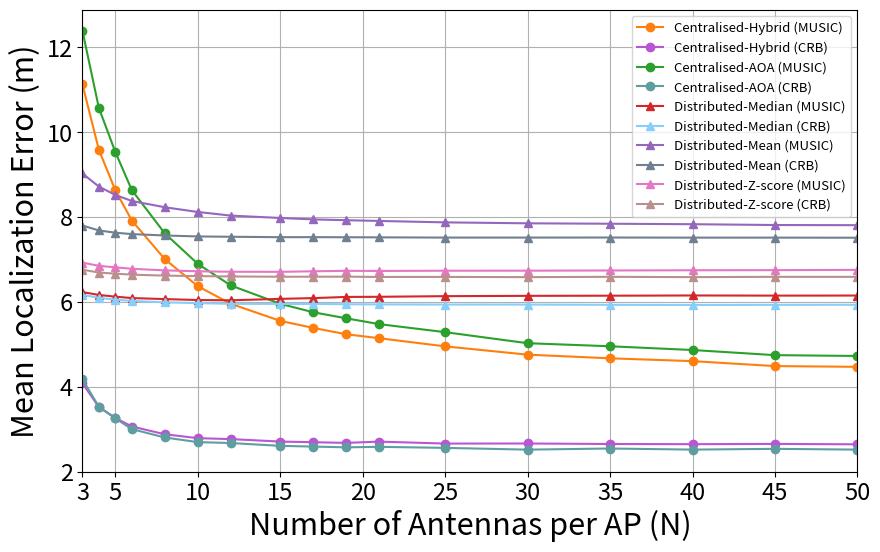

Here is the Python script that generated this plot:
import matplotlib.pyplot as plt

# Data extracted from the file
antennas = [
    3, 4, 5, 6, 8, 10, 12, 15, 17, 19, 21, 25, 30, 35, 40,45,50
]
centralised_hybrid = [
    11.1336, 9.5870, 8.6331, 7.9190, 7.0104, 6.3724, 5.9581, 5.5559, 5.3896, 
    5.2403, 5.1470, 4.9550, 4.7592, 4.6735, 4.6069, 4.4900, 4.4727
]

centralised_aoa = [
        12.3965, 10.5733, 9.5338, 8.6364, 7.6176, 6.8985, 6.3907, 5.9577, 5.7590, 
        5.6159, 5.4792, 5.2896, 5.0292, 4.9572, 4.8688, 4.7479, 4.7284
    ]
    
centralised_hybrid_crb = [
    4.0858, 3.5249, 3.2667, 3.0659, 2.8828, 2.7909, 2.7688, 2.7110, 2.6956, 
    2.6796, 2.7096, 2.6637, 2.6654, 2.6537, 2.6494, 2.6556, 2.6460
]

centralised_aoa_crb = [
    4.1807, 3.5293, 3.2568, 3.0040, 2.8069, 2.6979, 2.6762, 2.6098, 2.5927, 
    2.5747, 2.5869, 2.5621, 2.5205, 2.5471, 2.5213, 2.5394, 2.5210
]

distributed_median = [
    6.2350, 6.1668, 6.1267, 6.0935, 6.0696, 6.0471, 6.0411, 6.0746, 6.0925, 
    6.1199, 6.1236, 6.1383, 6.1458, 6.1493, 6.1545, 6.1513, 6.1528
]

distributed_median_crb = [
    6.1719, 6.0994, 6.0548, 6.0282, 5.9928, 5.9743, 5.9573, 5.9554, 5.9546, 
    5.9476, 5.9438, 5.9405, 5.9402, 5.9347, 5.9316, 5.9341, 5.9361
]

distributed_mean = [
        9.0308, 8.7205, 8.5242, 8.3810, 8.2339, 8.1225, 8.0374, 7.9812, 7.9478,
        7.9287, 7.9113, 7.8777, 7.8556, 7.8456, 7.8345, 7.8152, 7.8116
    ]
distributed_mean_crb = [
        7.8037, 7.6873, 7.6337, 7.6011, 7.5684, 7.5463, 7.5385, 7.5284, 7.5291,
        7.5269, 7.5248, 7.5193, 7.5193, 7.5207, 7.5178, 7.5181, 7.5157
    ]
    
distributed_zscore  = [6.9285, 6.8533, 6.8177, 6.7832, 6.7460, 6.7246, 6.7137, 6.7118, 
                 6.7247, 6.7355, 6.7327, 6.7382, 6.7390, 6.7436, 6.7487, 6.7515, 6.7584]
                 
distributed_zscore_crb =  [
    6.7625, 6.6951, 6.6685, 6.6454, 6.6221, 6.6117, 6.6024, 6.5966, 6.5966,
    6.5979, 6.5914, 6.5920, 6.5868, 6.5938, 6.5871, 6.5937, 6.5931 ]

color_map = {
    'Centralised Hybrid (MUSIC)': 'tab:orange',
    'Centralised AOA (MUSIC)': 'tab:green',
    'Distributed Median (MUSIC)': 'tab:red',
    'Distributed Mean (MUSIC)': 'tab:purple',
    'Distributed Bayesian (MUSIC)': 'tab:brown',
    'Distributed Zscore (MUSIC)': 'tab:pink',
}
crb_color_map = {
    'Centralised Hybrid (CRB)': 'mediumorchid',       # Softer purple-pink
    'Centralised AOA (CRB)': 'cadetblue',             # Muted teal/blue
    'Distributed Median (CRB)': 'lightskyblue',       # Gentle, light blue
    'Distributed Mean (CRB)': 'slategray',            # Neutral, soft gray-blue
    'Distributed Zscore (CRB)': 'rosybrown',          # Warm muted rose
}

plt.figure(figsize=(10, 6))

# Centralised
plt.plot(antennas, centralised_hybrid, marker='o', label='Centralised-Hybrid (MUSIC)', 
         color=color_map['Centralised Hybrid (MUSIC)'])
plt.plot(antennas, centralised_hybrid_crb, marker='o', label='Centralised-Hybrid (CRB)', 
         color=crb_color_map['Centralised Hybrid (CRB)'])

plt.plot(antennas, centralised_aoa, marker='o', label='Centralised-AOA (MUSIC)', 
         color=color_map['Centralised AOA (MUSIC)'])
plt.plot(antennas, centralised_aoa_crb, marker='o', label='Centralised-AOA (CRB)', 
         color=crb_color_map['Centralised AOA (CRB)'])

# Distributed
plt.plot(antennas, distributed_median, marker='^', label='Distributed-Median (MUSIC)', 
         color=color_map['Distributed Median (MUSIC)'])
plt.plot(antennas, distributed_median_crb, marker='^', label='Distributed-Median (CRB)', 
         color=crb_color_map['Distributed Median (CRB)'])

plt.plot(antennas, distributed_mean, marker='^', label='Distributed-Mean (MUSIC)', 
         color=color_map['Distributed Mean (MUSIC)'])
plt.plot(antennas, distributed_mean_crb, marker='^', label='Distributed-Mean (CRB)', 
         color=crb_color_map['Distributed Mean (CRB)'])

plt.plot(antennas, distributed_zscore, marker='^', label='Distributed-Z-score (MUSIC)', 
         color=color_map['Distributed Zscore (MUSIC)'])
plt.plot(antennas, distributed_zscore_crb, marker='^', label='Distributed-Z-score (CRB)', 
         color=crb_color_map['Distributed Zscore (CRB)'])

plt.xlabel('Number of Antennas per AP (N)',fontsize=22)
plt.ylabel('Mean Localization Error (m)',fontsize=22)
plt.xlim(3, 50)
plt.xticks([3, 5, 10, 15, 20, 25, 30, 35, 40, 45, 50], fontsize=17)
plt.yticks([2,4,6,8,10,12],fontsize=17)
plt.grid(True)
plt.legend(fontsize=9.5)
plt.savefig('Fig10_CRB_loc_vs_ant_L25_K225_SF8dB_Tz1.png', dpi=300, bbox_inches='tight')  # Save as PNG
plt.show()
